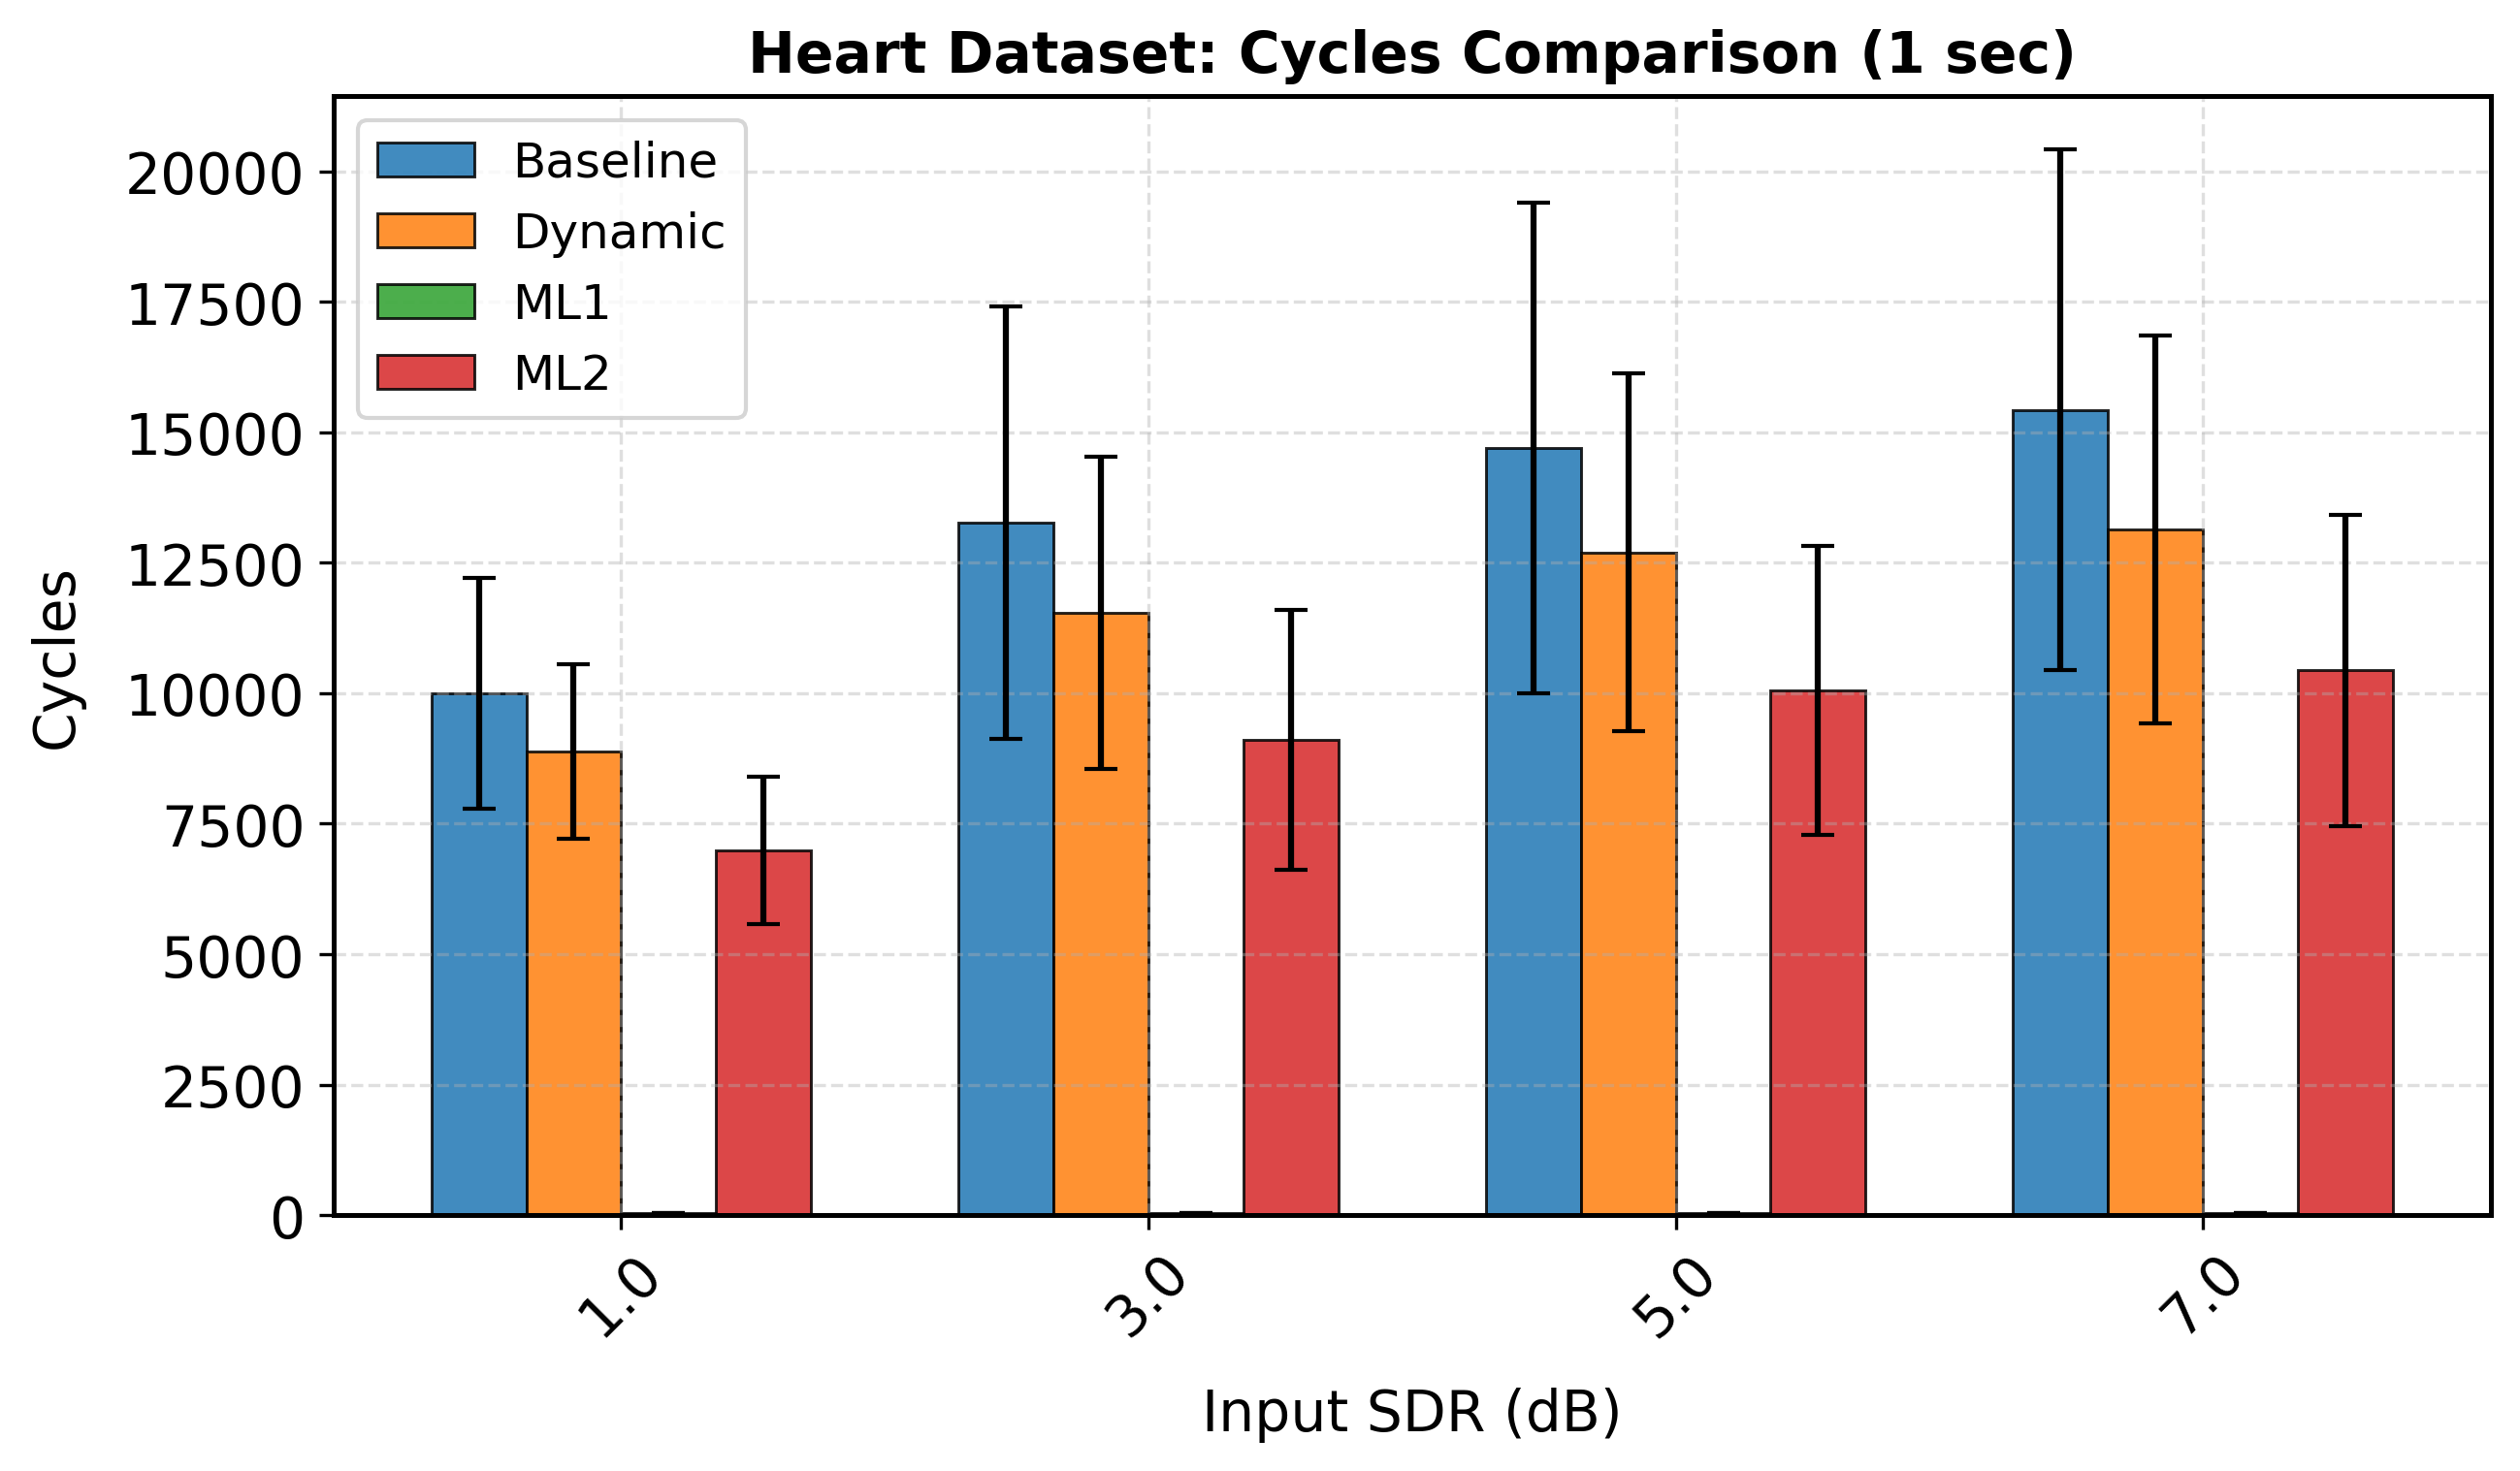

The data file committed next to this chart (first rows):
sdr_orig_rounded, mean, std, Model, Duration, Metric
1.0, 9998, 2219, Baseline, 1.0, cycles
3.0, 13271, 4144, Baseline, 1.0, cycles
5.0, 14705, 4700, Baseline, 1.0, cycles
7.0, 15430, 4990, Baseline, 1.0, cycles
1.0, 8885, 1673, Dynamic, 1.0, cycles
3.0, 11539, 2996, Dynamic, 1.0, cycles
5.0, 12696, 3424, Dynamic, 1.0, cycles
7.0, 13141, 3717, Dynamic, 1.0, cycles
1.0, 35.0, 0.0, ML1, 1.0, cycles
3.0, 35.0, 0.0, ML1, 1.0, cycles
5.0, 35.0, 0.0, ML1, 1.0, cycles
7.0, 35.0, 0.0, ML1, 1.0, cycles
1.0, 6990, 1415, ML2, 1.0, cycles
3.0, 9114, 2488, ML2, 1.0, cycles
5.0, 10050, 2769, ML2, 1.0, cycles
7.0, 10438, 2980, ML2, 1.0, cycles
